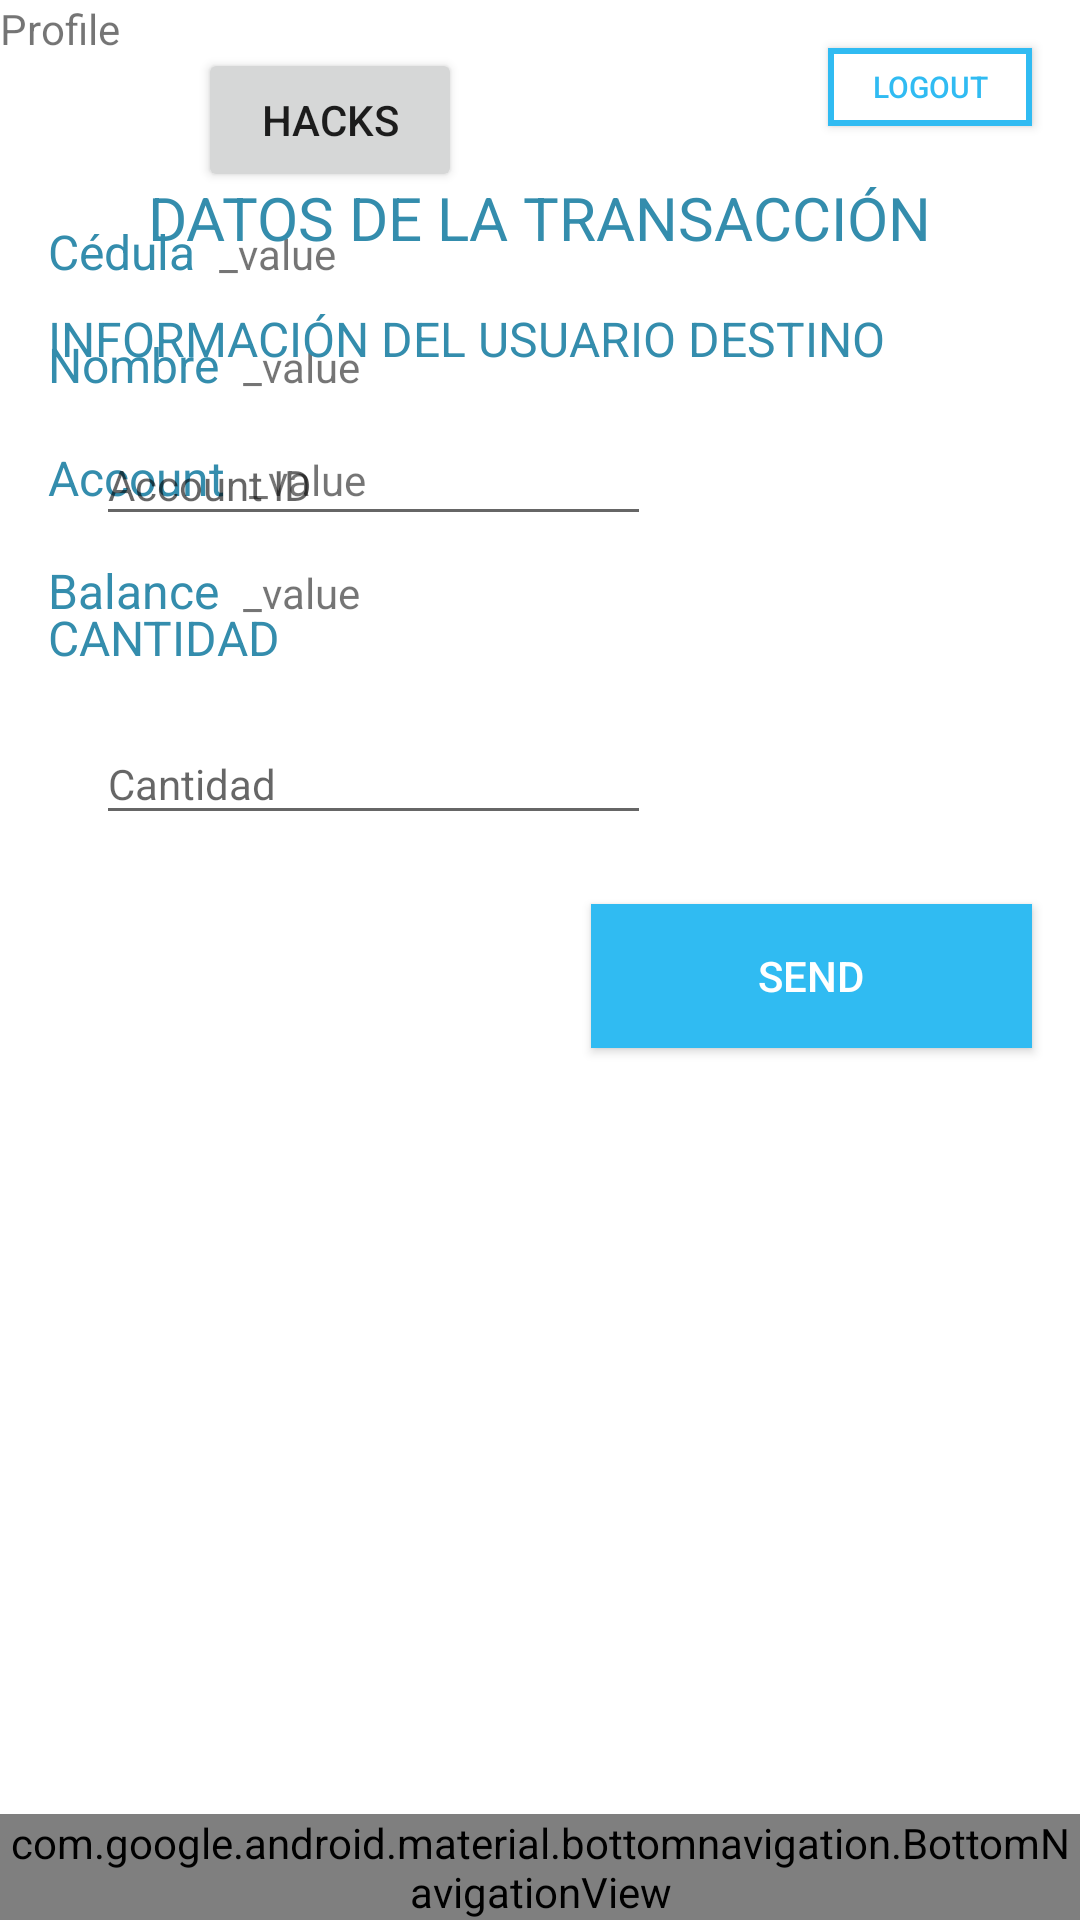

This screen was rendered from an Android layout file. Write that file and the resources it references.
<!-- AndroidManifest.xml: application theme AppTheme -->
<!-- res/layout/activity_user_menu.xml -->
<?xml version="1.0" encoding="utf-8"?>

<android.support.constraint.ConstraintLayout xmlns:android="http://schemas.android.com/apk/res/android"
    xmlns:app="http://schemas.android.com/apk/res-auto"
    xmlns:tools="http://schemas.android.com/tools"
    android:id="@+id/container"
    android:layout_width="match_parent"
    android:layout_height="match_parent"
    android:background="@color/colorBackground"
    tools:context=".ui.UserMenuActivity">

    <TextView
        android:id="@+id/title_panel"
        android:layout_width="wrap_content"
        android:layout_height="wrap_content"
        android:layout_marginStart="@dimen/activity_horizontal_margin"
        android:layout_marginLeft="@dimen/activity_horizontal_margin"
        android:layout_marginTop="@dimen/activity_vertical_margin"
        android:text="@string/title_home"
        app:layout_constraintLeft_toLeftOf="parent"
        app:layout_constraintTop_toTopOf="parent" />

    <android.support.design.widget.BottomNavigationView
        android:id="@+id/nav_view"
        android:layout_width="0dp"
        android:layout_height="wrap_content"
        android:background="@drawable/transparent_bg_bordered_button"

        app:layout_constraintBottom_toBottomOf="parent"
        app:layout_constraintLeft_toLeftOf="parent"
        app:layout_constraintRight_toRightOf="parent"
        app:menu="@menu/bottom_nav_menu" />

    <Button
        android:id="@+id/menu_button_logout"
        android:layout_width="68dp"
        android:layout_height="26dp"
        android:layout_marginTop="16dp"
        android:layout_marginEnd="16dp"
        android:layout_marginRight="16dp"
        android:background="@drawable/transparent_bg_bordered_button"
        android:text="@string/action_logout"
        android:textColor="@color/colorAccent"
        android:textSize="10sp"
        app:layout_constraintEnd_toEndOf="parent"
        app:layout_constraintTop_toTopOf="parent" />

    <TextView
        android:id="@+id/textID"
        android:layout_width="wrap_content"
        android:layout_height="wrap_content"
        android:layout_marginStart="16dp"
        android:layout_marginLeft="16dp"
        android:layout_marginTop="54dp"
        android:text="@string/text_personalId"
        android:textColor="@color/colorPrimaryDark"
        android:textSize="16sp"
        app:layout_constraintStart_toStartOf="parent"
        app:layout_constraintTop_toBottomOf="@+id/title_panel"
        tools:visibility="visible" />

    <TextView
        android:id="@+id/textName"
        android:layout_width="wrap_content"
        android:layout_height="wrap_content"
        android:layout_marginStart="16dp"
        android:layout_marginLeft="16dp"
        android:layout_marginTop="16dp"
        android:text="@string/text_name"
        android:textColor="@color/colorPrimaryDark"
        android:textSize="16sp"
        android:visibility="visible"
        app:layout_constraintStart_toStartOf="parent"
        app:layout_constraintTop_toBottomOf="@+id/textID" />

    <TextView
        android:id="@+id/textAcount"
        android:layout_width="wrap_content"
        android:layout_height="wrap_content"
        android:layout_marginStart="16dp"
        android:layout_marginLeft="16dp"
        android:layout_marginTop="16dp"
        android:text="@string/text_accountId"
        android:textColor="@color/colorPrimaryDark"
        android:textSize="16sp"
        android:visibility="visible"
        app:layout_constraintStart_toStartOf="parent"
        app:layout_constraintTop_toBottomOf="@+id/textName" />

    <TextView
        android:id="@+id/textBalance"
        android:layout_width="wrap_content"
        android:layout_height="wrap_content"
        android:layout_marginStart="16dp"
        android:layout_marginLeft="16dp"
        android:layout_marginTop="16dp"
        android:text="@string/text_balance"
        android:textColor="@color/colorPrimaryDark"
        android:textSize="16sp"
        android:visibility="visible"
        app:layout_constraintStart_toStartOf="parent"
        app:layout_constraintTop_toBottomOf="@+id/textAcount" />

    <TextView
        android:id="@+id/text_value_balance"
        android:layout_width="wrap_content"
        android:layout_height="wrap_content"
        android:layout_marginStart="8dp"
        android:layout_marginLeft="8dp"
        android:text="@string/text_value"
        android:textSize="14sp"
        app:layout_constraintBaseline_toBaselineOf="@+id/textBalance"
        app:layout_constraintStart_toEndOf="@+id/textBalance" />

    <TextView
        android:id="@+id/text_value_personalId"
        android:layout_width="wrap_content"
        android:layout_height="wrap_content"
        android:layout_marginStart="8dp"
        android:layout_marginLeft="8dp"
        android:text="@string/text_value"
        android:textSize="14sp"
        app:layout_constraintBaseline_toBaselineOf="@+id/textID"
        app:layout_constraintStart_toEndOf="@+id/textID" />

    <TextView
        android:id="@+id/text_value_accountId"
        android:layout_width="wrap_content"
        android:layout_height="wrap_content"
        android:layout_marginStart="8dp"
        android:layout_marginLeft="8dp"
        android:text="@string/text_value"
        android:textSize="14sp"
        app:layout_constraintBaseline_toBaselineOf="@+id/textAcount"
        app:layout_constraintStart_toEndOf="@+id/textAcount" />

    <TextView
        android:id="@+id/text_value_name"
        android:layout_width="wrap_content"
        android:layout_height="wrap_content"
        android:layout_marginStart="8dp"
        android:layout_marginLeft="8dp"
        android:text="@string/text_value"
        android:textSize="14sp"
        app:layout_constraintBaseline_toBaselineOf="@+id/textName"
        app:layout_constraintStart_toEndOf="@+id/textName" />


    <LinearLayout
        android:id="@+id/transaction_linearLayout"
        android:layout_width="match_parent"
        android:layout_height="wrap_content"
        android:layout_gravity="center_vertical"
        android:layout_marginTop="32dp"
        android:background="@android:color/transparent"
        android:orientation="vertical"
        app:layout_constraintTop_toBottomOf="@+id/title_panel">

        <TextView
            android:id="@+id/transaction_text_title"
            android:layout_width="wrap_content"
            android:layout_height="wrap_content"
            android:layout_gravity="center_horizontal"
            android:layout_marginStart="8dp"
            android:layout_marginTop="8dp"
            android:layout_marginEnd="8dp"
            android:layout_marginRight="8dp"
            android:text="@string/text_transaction"
            android:textColor="@color/colorPrimaryDark"
            android:textSize="20sp"
            app:layout_constraintEnd_toEndOf="parent"
            app:layout_constraintStart_toStartOf="parent" />

        <TextView
            android:id="@+id/transaction_text_targetUserInfo"
            android:layout_width="wrap_content"
            android:layout_height="wrap_content"
            android:layout_marginStart="16dp"
            android:layout_marginLeft="16dp"
            android:layout_marginTop="16dp"
            android:text="@string/text_targetUser"
            android:textColor="@color/colorPrimaryDark"
            android:textSize="16sp"
            app:layout_constraintStart_toStartOf="parent" />

        <android.support.design.widget.TextInputLayout
            android:id="@+id/transaction_textInputLayout_accountID"
            android:layout_width="185dp"
            android:layout_height="54dp"
            android:layout_marginLeft="32dp"
            android:layout_marginTop="8dp"
            app:errorEnabled="true"
            app:layout_constraintTop_toBottomOf="@+id/transaction_text_targetUserInfo"
            tools:layout_editor_absoluteX="16dp">

            <android.support.design.widget.TextInputEditText
                android:id="@+id/transaction_input_accountID"
                android:layout_width="match_parent"
                android:layout_height="wrap_content"
                android:hint="@string/field_accountID"
                android:inputType="number"
                android:textColor="@color/colorAccent"
                android:textColorLink="@color/colorAccent"
                android:textSize="14sp" />
        </android.support.design.widget.TextInputLayout>

        <TextView
            android:id="@+id/transaction_text_ammount"
            android:layout_width="wrap_content"
            android:layout_height="wrap_content"
            android:layout_marginStart="16dp"
            android:layout_marginLeft="16dp"
            android:layout_marginTop="16dp"
            android:text="@string/text_ammount"
            android:textColor="@color/colorPrimaryDark"
            android:textSize="16sp"
            app:layout_constraintStart_toStartOf="parent" />

        <android.support.design.widget.TextInputLayout
            android:id="@+id/transaction_textInputLayout_ammount"
            android:layout_width="185dp"
            android:layout_height="54dp"
            android:layout_marginLeft="32dp"
            android:layout_marginTop="8dp"
            app:errorEnabled="true"
            tools:layout_editor_absoluteX="16dp">

            <android.support.design.widget.TextInputEditText
                android:id="@+id/transaction_input_ammount"
                android:layout_width="match_parent"
                android:layout_height="wrap_content"
                android:hint="@string/text_tansactionValue"
                android:inputType="number"
                android:textColor="@color/colorAccent"
                android:textColorLink="@color/colorAccent"
                android:textSize="14sp" />
        </android.support.design.widget.TextInputLayout>

        <Button
            android:id="@+id/transaction_button_send"
            android:layout_width="147dp"
            android:layout_height="wrap_content"
            android:layout_gravity="right"
            android:layout_marginTop="16dp"
            android:layout_marginRight="16dp"
            android:layout_marginBottom="8dp"
            android:background="@color/colorAccent"
            android:text="@string/action_send"
            android:textColor="@android:color/white" />

    </LinearLayout>

    <Button
        android:id="@+id/recharge"
        android:layout_width="wrap_content"
        android:layout_height="wrap_content"
        android:layout_marginStart="26dp"
        android:layout_marginLeft="26dp"
        android:layout_marginTop="16dp"
        android:text="Hacks"
        app:layout_constraintStart_toEndOf="@+id/title_panel"
        app:layout_constraintTop_toTopOf="parent" />


</android.support.constraint.ConstraintLayout>
<!-- resources referenced by this layout -->
<resources>
  <color name="colorAccent">#30BBF2</color>
  <color name="colorBackground">#FFFFFF</color>
  <color name="colorPrimaryDark">#348DAD</color>
  <!-- drawable transparent_bg_bordered_button (drawable) -->
  <?xml version="1.0" encoding="utf-8"?>
  
  <layer-list xmlns:android="http://schemas.android.com/apk/res/android">
      <item
          android:bottom="0dp"
          android:drawable="@drawable/transparent_bg_bordered"
          android:top="0dp" />
  
  </layer-list>
  <string name="action_logout">Logout</string>
  <string name="action_send">Send</string>
  <string name="field_accountID">Account ID</string>
  <string name="text_accountId">Account </string>
  <string name="text_ammount">CANTIDAD</string>
  <string name="text_balance">Balance </string>
  <string name="text_name">Nombre </string>
  <string name="text_personalId">Cédula </string>
  <string name="text_tansactionValue">Cantidad</string>
  <string name="text_targetUser">INFORMACIÓN DEL USUARIO DESTINO</string>
  <string name="text_transaction">DATOS DE LA TRANSACCIÓN</string>
  <string name="text_value">_value</string>
  <string name="title_home">Profile</string>
  <style name="AppTheme" parent="Theme.AppCompat.Light.DarkActionBar">
          
          <item name="colorPrimary">@color/colorPrimary</item>
          <item name="colorPrimaryDark">@color/colorPrimaryDark</item>
  
          <item name="colorAccent">@color/colorAccent</item>
  
          <item name="windowActionBar">false</item>
          <item name="windowNoTitle">true</item>
      </style>
  <!-- drawable transparent_bg_bordered (drawable) -->
  <?xml version="1.0" encoding="utf-8"?>
  
  <selector xmlns:android="http://schemas.android.com/apk/res/android">
      <item>
          <shape android:shape="rectangle">
              
              <solid android:color="@color/colorBackground" />
  
              
              <stroke android:width="2dp" android:color="@color/colorAccent" />
  
              
              <corners android:radius="0dp" />
          </shape>
      </item>
  </selector>
  <color name="colorPrimary">#2BA7C6</color>
</resources>
